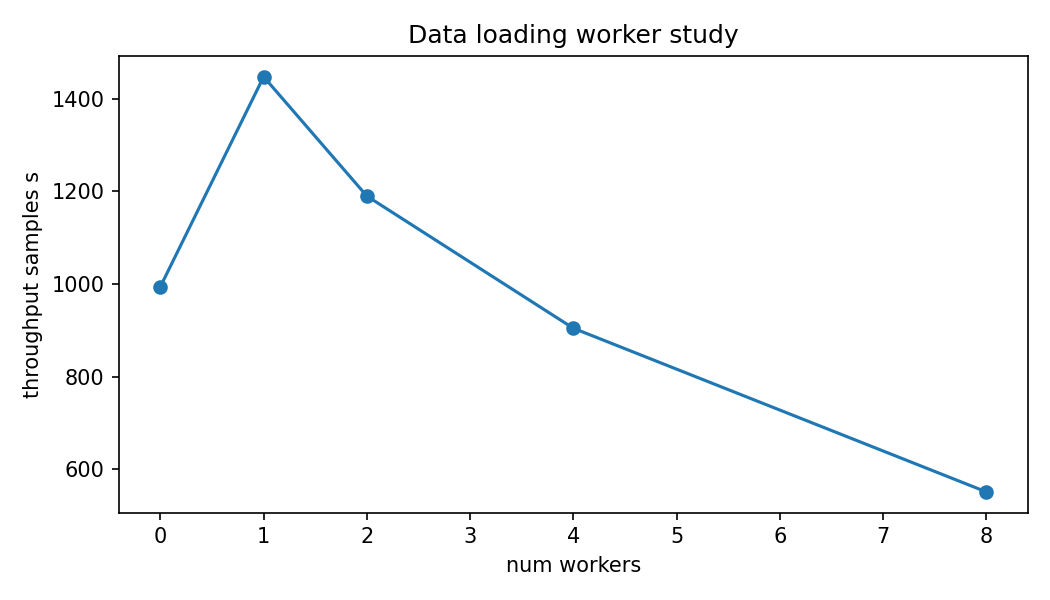

Values plotted in this chart, from the file beside it:
num_workers, epoch, train_loss, val_accuracy, throughput_samples_s, peak_cuda_mb, learning_rate
0, 1, 0.5295, 0.8476, 994.6, N/A (CPU), 0.0
1, 1, 0.5295, 0.8476, 1448, N/A (CPU), 0.0
2, 1, 0.5295, 0.8476, 1190, N/A (CPU), 0.0
4, 1, 0.5295, 0.8476, 904.8, N/A (CPU), 0.0
8, 1, 0.5295, 0.8476, 551.6, N/A (CPU), 0.0
